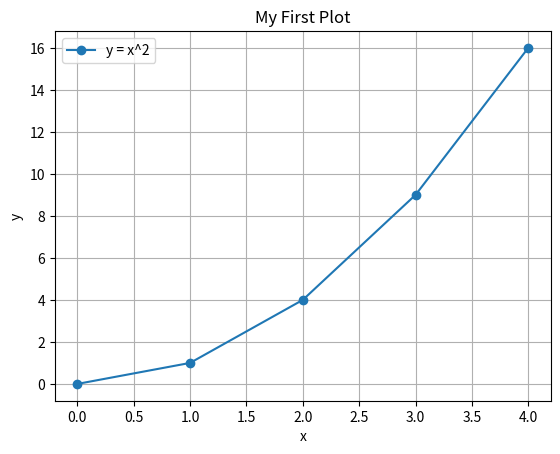

This figure's Python source:
name = "Student"
age = 12

print("Hello,", name)
print("Age:", age)

a = 8
b = 3

print("a =", a)
print("b =", b)
print("a + b =", a + b)
print("a * b =", a * b)

total = a + b
print("total =", total)

import math
import matplotlib.pyplot as plt

print("sqrt(16) =", math.sqrt(16))
print("matplotlib loaded as plt")

x = [0, 1, 2, 3, 4]
y = [0, 1, 4, 9, 16]

plt.plot(x, y, marker="o", label="y = x^2")
plt.title("My First Plot")
plt.xlabel("x")
plt.ylabel("y")
plt.grid(True)
plt.legend()
plt.show()

# Your practice cell:
# Write code here and run with Shift + Enter
